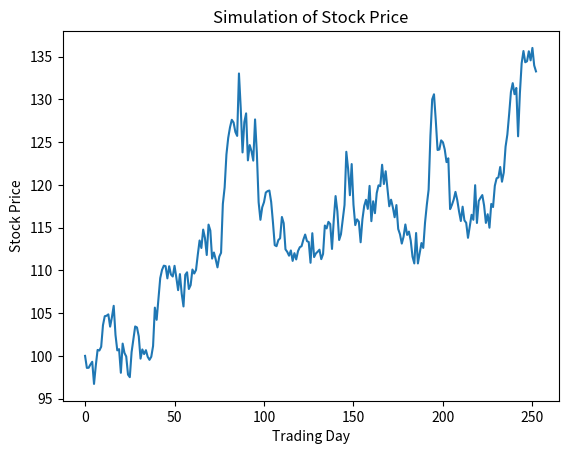

Source code (Python):
import numpy as np # numbers/calculations
import matplotlib.pyplot as plt # for plotting, graphs and visualisations


# Our assumptions
starting_price = 100
days = 252
mean_daily_return = 0.0003
daily_volatility = 0.02
number_of_simulations = 1000
final_prices = []



# Generate 252 hypothetical daily returns
daily_returns = np.random.normal(
    mean_daily_return,
    daily_volatility,
    days
)


# Begin our price history at £100
prices = [starting_price]

# Here we are going to loop through the daily returns and calculate the new price for each day, appending it to the prices list.
for simulation in range(number_of_simulations): # loop through the number of simulations
    daily_returns = np.random.normal(
        mean_daily_return,
        daily_volatility,
        days
    )
    prices = [starting_price] # reset prices for each simulation

    for daily_return in daily_returns: # go through each daily return in the daily_returns array
        new_price = prices[-1] * (1 + daily_return) # calculate the new price based on the last price in the prices list and the current daily return
        prices.append(new_price) # append the new price to the prices list

    final_prices.append(prices[-1]) # append the final price after 252 trading days to the final_prices list

print("Number of simulations:", len(final_prices))
print("Average final price", np.mean(final_prices))

## Out of our 100 simulated years, what percentage ended below our starting price of £100?

losses = 0

for final_price in final_prices:
    if final_price < starting_price:
        losses += 1

probablity_of_loss = losses / number_of_simulations
print("Probability of loss:", f"{probablity_of_loss:.2%}") # print the probability of loss as a percentage with 2 decimal places

total_return = (prices[-1] - starting_price) / starting_price # calculate the total return over the 252 trading days
print("Total return:", f"{total_return:.2%}") # print the total return as a percentage with 2 decimal places
# print("Final price:", prices[-1]) # print the final price after 252 trading days

plt.plot(prices) # plot the prices list
plt.xlabel("Trading Day") # label the x-axis
plt.ylabel("Stock Price") # label the y-axis
plt.title("Simulation of Stock Price") # title of the plot
plt.show() # display the plot
